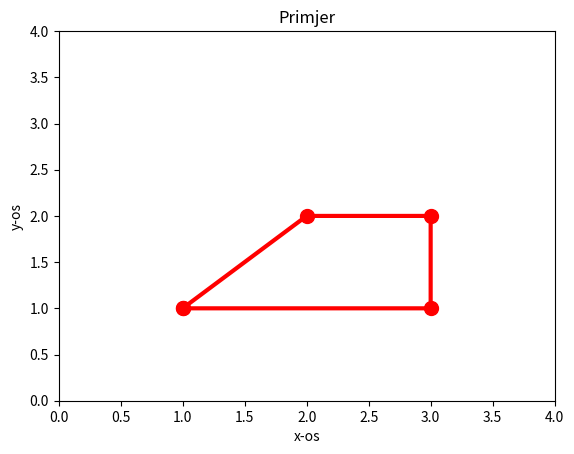

This chart was generated by the following Python code:
import numpy as np
import matplotlib.pyplot as plt


x = np.array([1, 2, 3, 3, 1])
y = np.array([1, 2, 2, 1, 1])

plt.plot(x, y, 'r', linewidth=3, marker="o", markersize=10)
plt.axis([0.0, 4.0, 0.0, 4.0])
plt.xlabel("x-os")
plt.ylabel("y-os")
plt.title("Primjer")
plt.show()